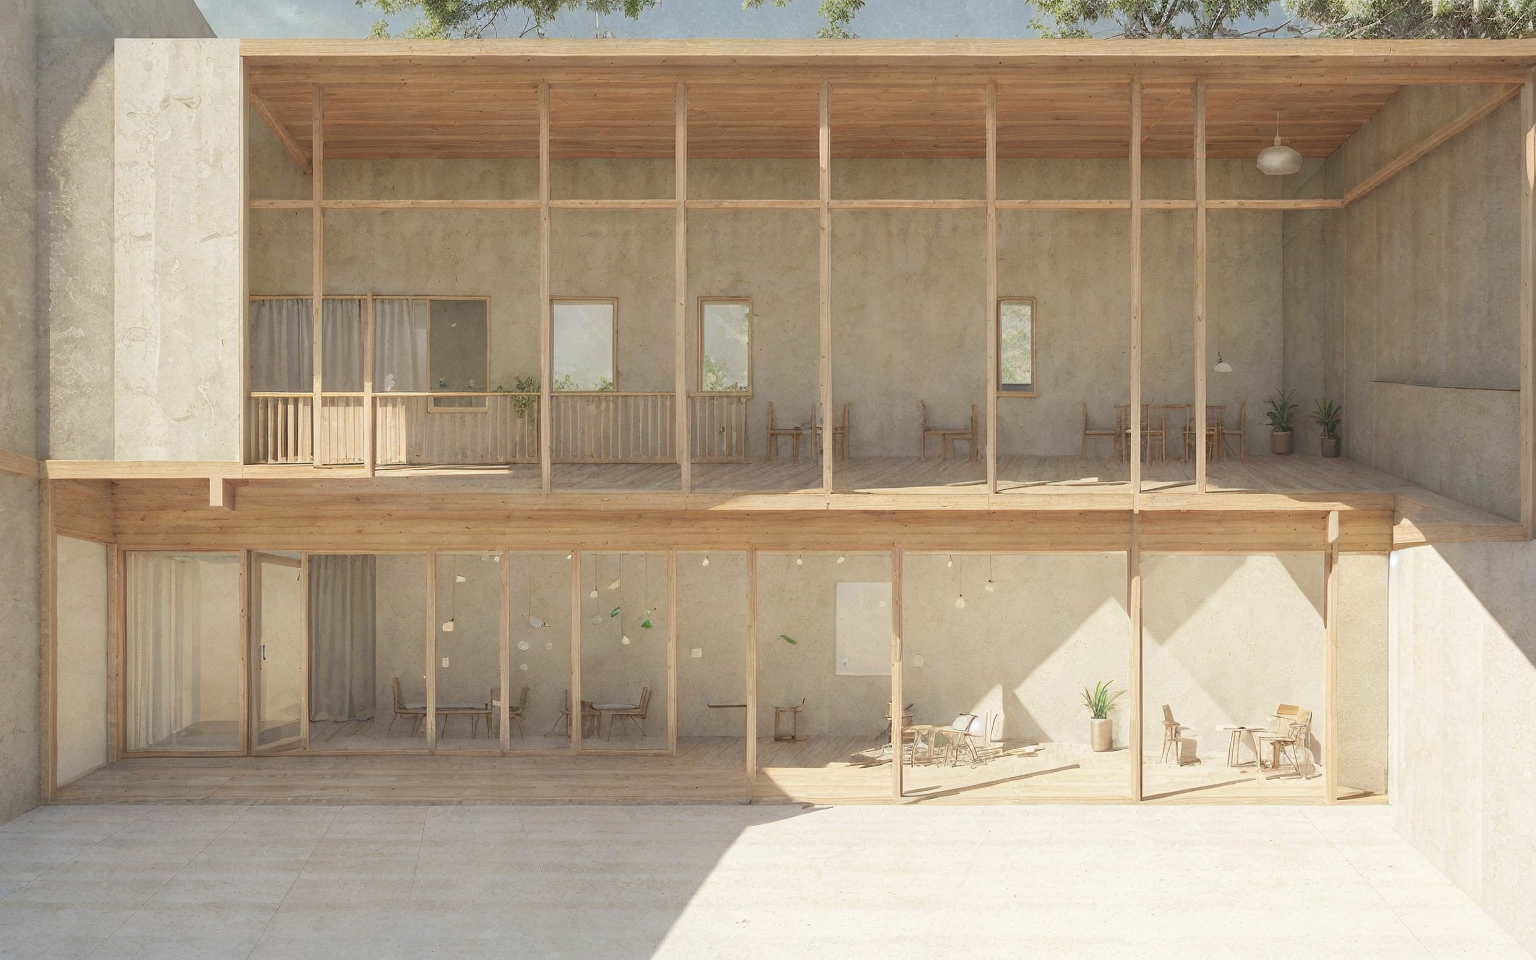
Generation parameters embedded in this image by AUTOMATIC1111 Stable Diffusion web UI or a fork of it (Forge, ...) (PNG 'parameters' text chunk):
illustration of  a small, low, small, single story, minimalistic building, looking out through a large horizontal window that frames a spacious patio, timber structure   <lora:AIDVN_BartlettSchoolArtStyle:0.3>  <lora:illustration:0.9>  <lora:Minute_Sketch_v2:0.4>
Negative prompt: Crooked walls, disproportionate spaces, blurry details, unrealistic lighting, poor perspective, missing structural elements, warped shapes, deformed facades, inconsistent textures, jagged edges, unnatural colors, distorted reflections, overly abstract forms, misaligned windows, excessive repetition, pixelated surfaces, unstable foundation, chaotic composition, flat lighting, low resolution, fragmented geometry, overly complex design, poor symmetry, excessive clutter, non-functional spaces, out of scale, inconsistent material, wrong proportions, awkward angles, incomplete structures, random elements, artificial look, missing context, poor shading, implausible engineering, forced perspective, misplaced shadows, lack of depth, undefined spaces, missing details, overly simplified forms
Steps: 30, Sampler: Euler a, Schedule type: Karras, CFG scale: 1.5, Seed: 3481891420, Size: 384x240, Model hash: f47e942ad4, Model: realisticVisionV60B1_v51HyperVAE, Denoising strength: 0.7, Hires upscale: 4, Hires upscaler: 4x-UltraSharp, Lora hashes: "AIDVN_BartlettSchoolArtStyle: dbabf3bdabad, illustration: b78c55da5c98, Minute_Sketch_v2: 1070f5559ca1", Version: 1.10.1